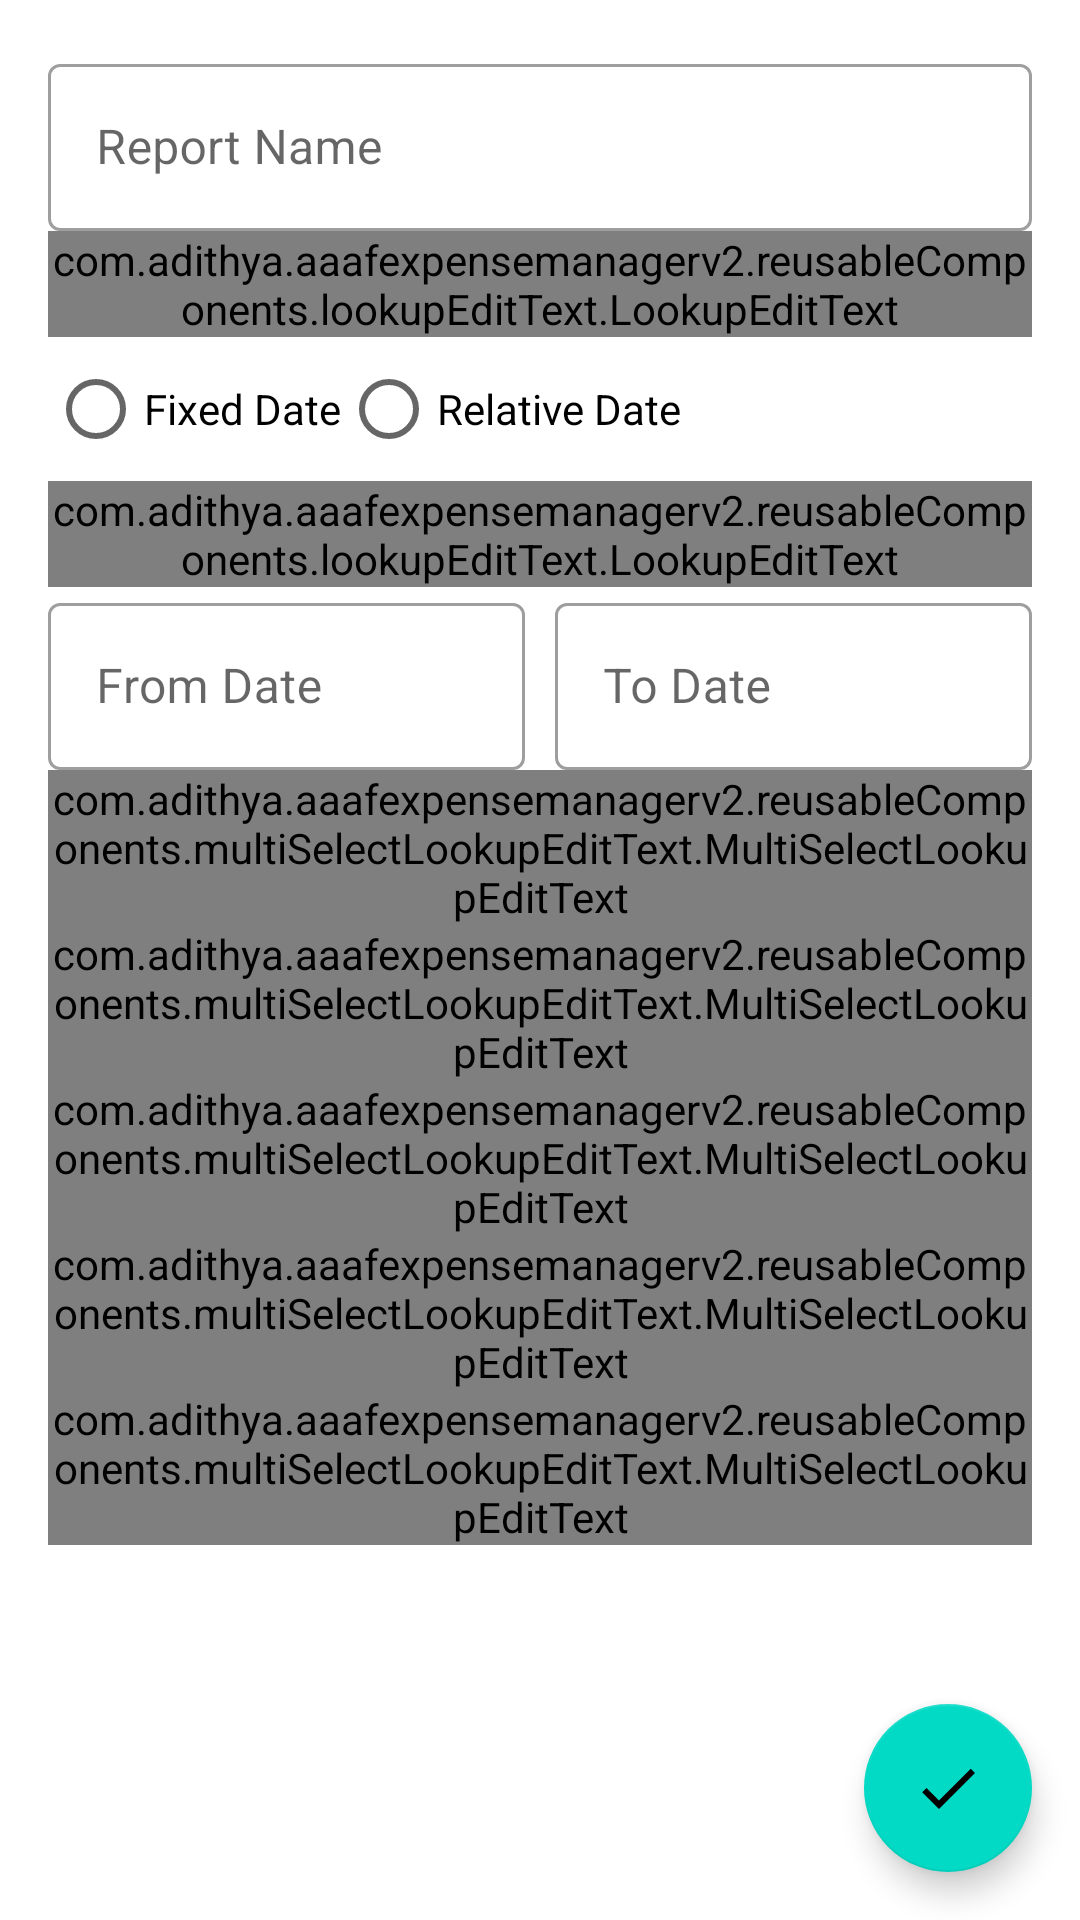

Produce the Android XML layout that renders to this screen, including the resource entries it uses.
<!-- AndroidManifest.xml: application theme Theme.AAAFExpenseManager -->
<!-- res/layout/fragment_create_transacton_filter.xml -->
<?xml version="1.0" encoding="utf-8"?>
<androidx.coordinatorlayout.widget.CoordinatorLayout xmlns:android="http://schemas.android.com/apk/res/android"
    xmlns:app="http://schemas.android.com/apk/res-auto"
    xmlns:tools="http://schemas.android.com/tools"
    android:layout_width="match_parent"
    android:layout_height="match_parent">

    <androidx.core.widget.NestedScrollView
        android:layout_width="match_parent"
        android:layout_height="match_parent"
        android:padding="16dp">

        <LinearLayout
            android:layout_width="match_parent"
            android:layout_height="match_parent"
            android:orientation="vertical">

            <com.google.android.material.textfield.TextInputLayout
                style="@style/Widget.MaterialComponents.TextInputLayout.OutlinedBox"
                android:layout_width="match_parent"
                android:layout_height="wrap_content"
                android:hint="@string/report_name">

                <com.google.android.material.textfield.TextInputEditText
                    android:id="@+id/reportNameEditText"
                    android:layout_width="match_parent"
                    android:layout_height="wrap_content"
                    android:inputType="textCapWords"
                    tools:ignore="TextContrastCheck,VisualLintTextFieldSize" />
            </com.google.android.material.textfield.TextInputLayout>

            <com.google.android.material.textfield.TextInputLayout
                style="@style/Widget.MaterialComponents.TextInputLayout.OutlinedBox"
                android:layout_width="match_parent"
                android:layout_height="wrap_content"
                android:hint="@string/report_type">

                <com.adithya.aaafexpensemanagerv2.reusableComponents.lookupEditText.LookupEditText
                    android:id="@+id/reportTypeLookup"
                    android:layout_width="match_parent"
                    android:layout_height="wrap_content"
                    tools:ignore="TextContrastCheck,VisualLintTextFieldSize" />
            </com.google.android.material.textfield.TextInputLayout>

            <com.google.android.material.textfield.TextInputLayout
                style="@style/Widget.MaterialComponents.TextInputLayout.OutlinedBox"
                android:layout_width="match_parent"
                android:layout_height="wrap_content"
                android:hint="@string/date_selection_group">

                <RadioGroup
                    android:id="@+id/dateSelectionTypeRadioGroup"
                    android:layout_width="match_parent"
                    android:layout_height="wrap_content"
                    android:orientation="horizontal">

                    <RadioButton
                        android:id="@+id/dateSelectionTypeFixed"
                        android:layout_width="wrap_content"
                        android:layout_height="wrap_content"
                        android:text="@string/date_selection_fixed" />

                    <RadioButton
                        android:id="@+id/dateSelectionTypeRelative"
                        android:layout_width="wrap_content"
                        android:layout_height="wrap_content"
                        android:text="@string/date_selection_relative" />
                </RadioGroup>
            </com.google.android.material.textfield.TextInputLayout>

            <com.google.android.material.textfield.TextInputLayout
                android:id="@+id/periodNameLookupWrapper"
                style="@style/Widget.MaterialComponents.TextInputLayout.OutlinedBox"
                android:layout_width="match_parent"
                android:layout_height="wrap_content"
                android:hint="@string/period_name">

                <com.adithya.aaafexpensemanagerv2.reusableComponents.lookupEditText.LookupEditText
                    android:id="@+id/periodNameLookup"
                    android:layout_width="match_parent"
                    android:layout_height="wrap_content"
                    tools:ignore="TextContrastCheck,VisualLintTextFieldSize" />
            </com.google.android.material.textfield.TextInputLayout>

            <LinearLayout
                android:id="@+id/dateFromToWrapper"
                android:layout_width="match_parent"
                android:layout_height="wrap_content"
                android:baselineAligned="false"
                android:orientation="horizontal">

                <com.google.android.material.textfield.TextInputLayout
                    android:id="@+id/dateFromWrapper"
                    style="@style/Widget.MaterialComponents.TextInputLayout.OutlinedBox"
                    android:layout_width="0dp"
                    android:layout_height="wrap_content"
                    android:layout_marginEnd="5dp"
                    android:layout_weight="1"
                    android:hint="@string/from_date">

                    <com.google.android.material.textfield.TextInputEditText
                        android:id="@+id/dateFromEditText"
                        android:layout_width="match_parent"
                        android:layout_height="wrap_content"
                        android:clickable="true"
                        android:focusable="false"
                        android:inputType="none"
                        tools:ignore="TextContrastCheck,VisualLintTextFieldSize" />
                </com.google.android.material.textfield.TextInputLayout>

                <com.google.android.material.textfield.TextInputLayout
                    android:id="@+id/dateToWrapper"
                    style="@style/Widget.MaterialComponents.TextInputLayout.OutlinedBox"
                    android:layout_width="0dp"
                    android:layout_height="wrap_content"
                    android:layout_marginStart="5dp"
                    android:layout_weight="1"
                    android:hint="@string/to_date">

                    <com.google.android.material.textfield.TextInputEditText
                        android:id="@+id/dateToEditText"
                        android:layout_width="match_parent"
                        android:layout_height="wrap_content"
                        android:clickable="true"
                        android:focusable="false"
                        android:inputType="none"
                        tools:ignore="TextContrastCheck,VisualLintTextFieldSize" />
                </com.google.android.material.textfield.TextInputLayout>
            </LinearLayout>

            <com.google.android.material.textfield.TextInputLayout
                style="@style/Widget.MaterialComponents.TextInputLayout.OutlinedBox"
                android:layout_width="match_parent"
                android:layout_height="wrap_content"
                android:hint="@string/transaction_name">

                <com.adithya.aaafexpensemanagerv2.reusableComponents.multiSelectLookupEditText.MultiSelectLookupEditText
                    android:id="@+id/transactionNameTextView"
                    android:layout_width="match_parent"
                    android:layout_height="wrap_content"
                    tools:ignore="TextContrastCheck,VisualLintTextFieldSize" />
            </com.google.android.material.textfield.TextInputLayout>

            <com.google.android.material.textfield.TextInputLayout
                style="@style/Widget.MaterialComponents.TextInputLayout.OutlinedBox"
                android:layout_width="match_parent"
                android:layout_height="wrap_content"
                android:hint="@string/categories">

                <com.adithya.aaafexpensemanagerv2.reusableComponents.multiSelectLookupEditText.MultiSelectLookupEditText
                    android:id="@+id/categoriesTextView"
                    android:layout_width="match_parent"
                    android:layout_height="wrap_content"
                    tools:ignore="TextContrastCheck,VisualLintTextFieldSize" />
            </com.google.android.material.textfield.TextInputLayout>

            <com.google.android.material.textfield.TextInputLayout
                style="@style/Widget.MaterialComponents.TextInputLayout.OutlinedBox"
                android:layout_width="match_parent"
                android:layout_height="wrap_content"
                android:hint="@string/accounts">

                <com.adithya.aaafexpensemanagerv2.reusableComponents.multiSelectLookupEditText.MultiSelectLookupEditText
                    android:id="@+id/accountsDialogTextView"
                    android:layout_width="match_parent"
                    android:layout_height="wrap_content"
                    tools:ignore="TextContrastCheck,VisualLintTextFieldSize" />
            </com.google.android.material.textfield.TextInputLayout>

            <com.google.android.material.textfield.TextInputLayout
                style="@style/Widget.MaterialComponents.TextInputLayout.OutlinedBox"
                android:layout_width="match_parent"
                android:layout_height="wrap_content"
                android:hint="@string/account_types">

                <com.adithya.aaafexpensemanagerv2.reusableComponents.multiSelectLookupEditText.MultiSelectLookupEditText
                    android:id="@+id/accountTypesDialogTextView"
                    android:layout_width="match_parent"
                    android:layout_height="wrap_content"
                    tools:ignore="TextContrastCheck,VisualLintTextFieldSize" />
            </com.google.android.material.textfield.TextInputLayout>

            <com.google.android.material.textfield.TextInputLayout
                style="@style/Widget.MaterialComponents.TextInputLayout.OutlinedBox"
                android:layout_width="match_parent"
                android:layout_height="wrap_content"
                android:hint="@string/account_tags">

                <com.adithya.aaafexpensemanagerv2.reusableComponents.multiSelectLookupEditText.MultiSelectLookupEditText
                    android:id="@+id/accountTagsDialogTextView"
                    android:layout_width="match_parent"
                    android:layout_height="wrap_content"
                    tools:ignore="TextContrastCheck,VisualLintTextFieldSize" />
            </com.google.android.material.textfield.TextInputLayout>
        </LinearLayout>
    </androidx.core.widget.NestedScrollView>

    <com.google.android.material.floatingactionbutton.FloatingActionButton
        android:id="@+id/createTransactionFilterFab"
        android:layout_width="wrap_content"
        android:layout_height="wrap_content"
        android:layout_gravity="bottom|end"
        android:layout_margin="16dp"
        app:srcCompat="@drawable/baseline_check_24"
        tools:ignore="ContentDescription,ImageContrastCheck,SpeakableTextPresentCheck" />
</androidx.coordinatorlayout.widget.CoordinatorLayout>
<!-- resources referenced by this layout -->
<resources>
  <!-- drawable baseline_check_24 (drawable) -->
  <vector xmlns:android="http://schemas.android.com/apk/res/android"
      android:width="24dp"
      android:height="24dp"
      android:tint="#888888"
      android:viewportWidth="24"
      android:viewportHeight="24">
  
      <path
          android:fillColor="@android:color/white"
          android:pathData="M9,16.17L4.83,12l-1.42,1.41L9,19 21,7l-1.41,-1.41z" />
  
  </vector>
  <string name="account_tags">Account Tags</string>
  <string name="account_types">Account Types</string>
  <string name="accounts">Accounts</string>
  <string name="categories">Categories</string>
  <string name="date_selection_fixed">Fixed Date</string>
  <string name="date_selection_group">Date Selection Group</string>
  <string name="date_selection_relative">Relative Date</string>
  <string name="from_date">From Date</string>
  <string name="period_name">Period Name</string>
  <string name="report_name">Report Name</string>
  <string name="report_type">Report Type</string>
  <string name="to_date">To Date</string>
  <string name="transaction_name">Transaction Name</string>
  <style name="Theme.AAAFExpenseManager" parent="Theme.MaterialComponents.DayNight.DarkActionBar">
          
          <item name="colorPrimary">@color/purple_500</item>
          <item name="colorPrimaryVariant">@color/purple_700</item>
          <item name="colorOnPrimary">@color/white</item>
          
          <item name="colorSecondary">@color/teal_200</item>
          <item name="colorSecondaryVariant">@color/teal_700</item>
          <item name="colorOnSecondary">@color/black</item>
          
          <item name="android:statusBarColor">?attr/colorPrimaryVariant</item>
          
      </style>
  <color name="purple_500">#FF6200EE</color>
  <color name="purple_700">#FF3700B3</color>
  <color name="white">#FFFFFFFF</color>
  <color name="teal_200">#FF03DAC5</color>
  <color name="teal_700">#FF018786</color>
  <color name="black">#FF000000</color>
</resources>
